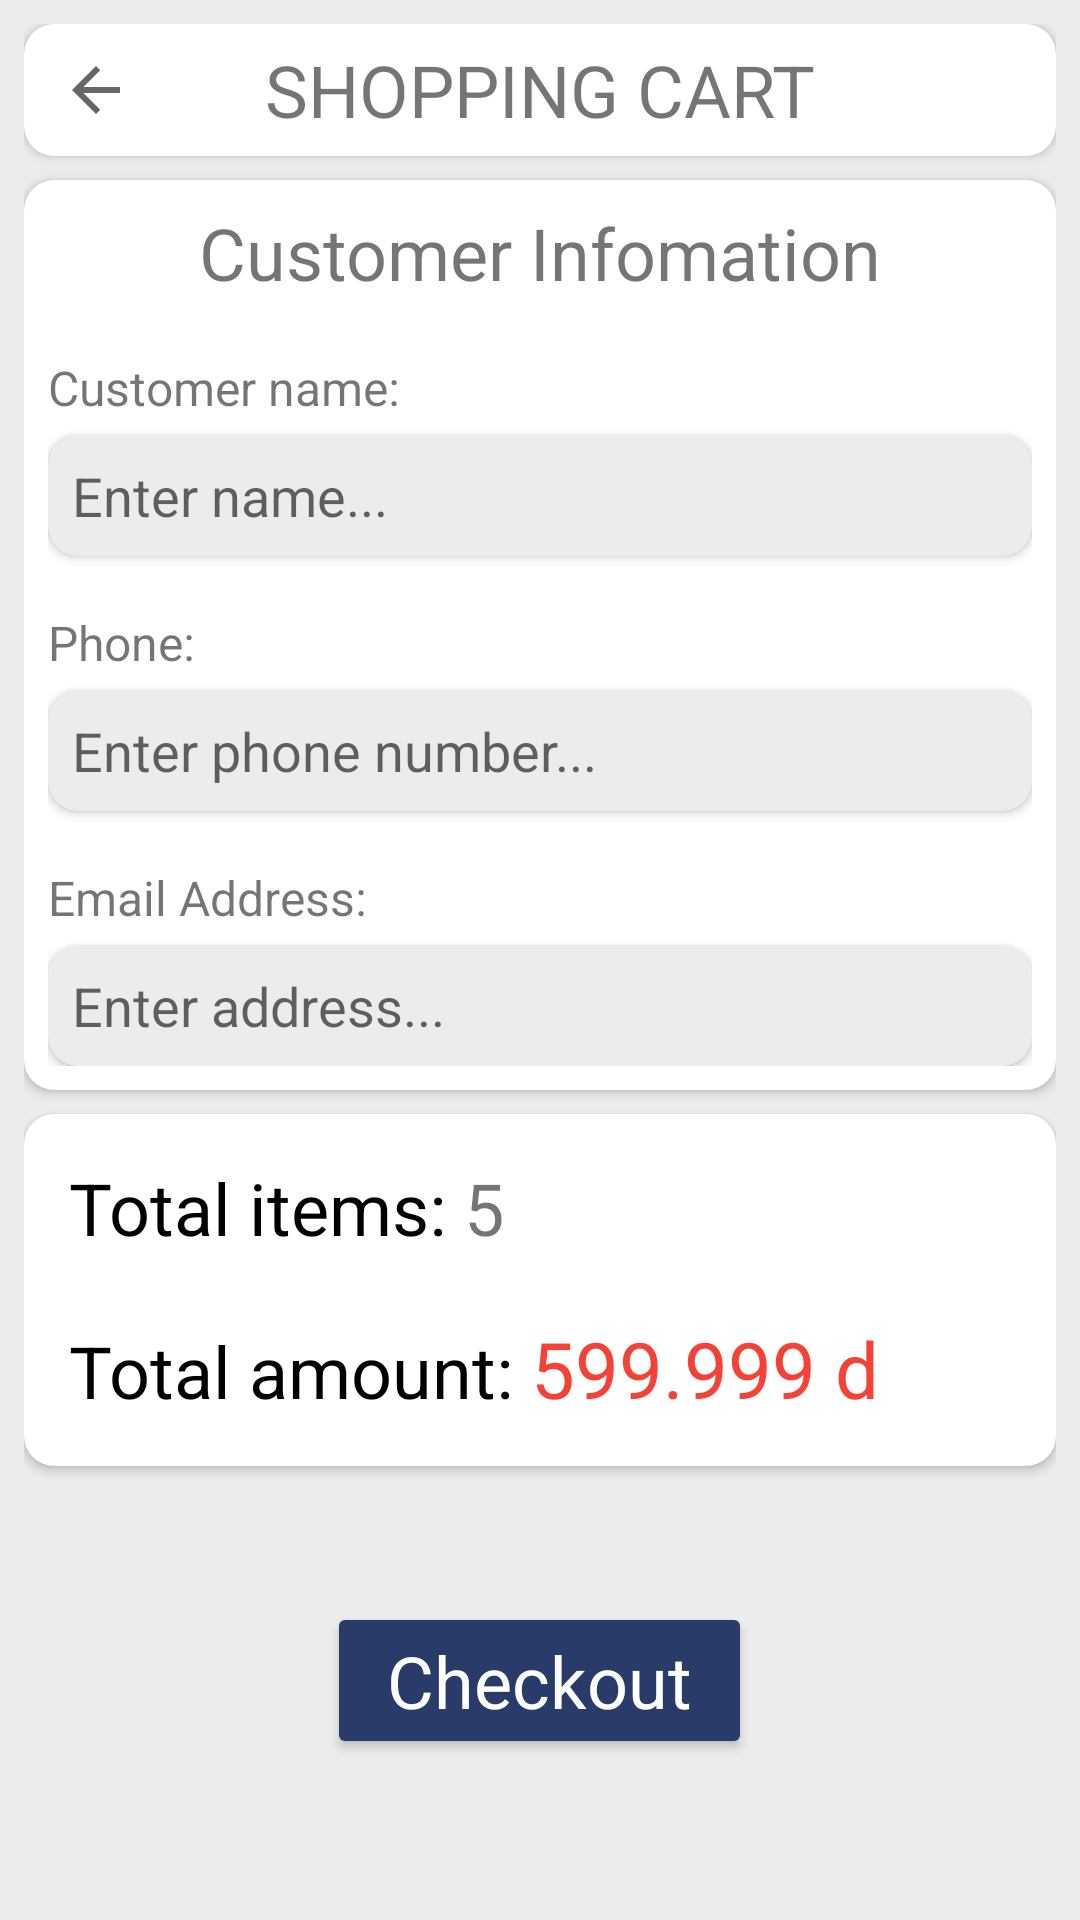

Here is an Android app screen rendered from its layout file. Give the layout XML and the strings, colors and styles it references.
<!-- AndroidManifest.xml: application theme Base.Theme.PRN392Project -->
<!-- res/layout/fragment_checkout.xml -->
<?xml version="1.0" encoding="utf-8"?>
<FrameLayout xmlns:android="http://schemas.android.com/apk/res/android"
    xmlns:tools="http://schemas.android.com/tools"
    android:layout_width="match_parent"
    android:layout_height="match_parent"
    android:background="#ECECEC"
    android:padding="8dp"
    xmlns:app="http://schemas.android.com/apk/res-auto"
    tools:context=".checkout.CheckoutFragment">

    <LinearLayout
        android:layout_width="match_parent"
        android:layout_height="match_parent"
        android:orientation="vertical">

        <androidx.cardview.widget.CardView
            android:layout_width="match_parent"
            android:layout_height="wrap_content"
            app:cardCornerRadius="10dp">

            <TextView
                android:layout_width="match_parent"
                android:layout_height="match_parent"
                android:gravity="center_vertical"
                android:padding="3dp"
                android:text="SHOPPING CART"
                android:textAlignment="center"
                android:textSize="24sp" />

            <ImageButton
                android:id="@+id/btnCheckoutBack"
                android:layout_width="wrap_content"
                android:layout_height="match_parent"
                android:backgroundTint="#00FFFFFF"
                android:src="?attr/actionModeCloseDrawable" />
        </androidx.cardview.widget.CardView>

        <androidx.cardview.widget.CardView
            android:layout_width="match_parent"
            android:layout_height="wrap_content"
            android:layout_marginVertical="8dp"
            app:cardCornerRadius="10dp">

            <LinearLayout
                android:layout_width="match_parent"
                android:layout_height="match_parent"
                android:orientation="vertical"
                android:padding="8dp">

                <TextView
                    android:layout_width="match_parent"
                    android:layout_height="wrap_content"
                    android:text="Customer Infomation"
                    android:textAlignment="center"
                    android:textSize="24sp" />

                <TextView
                    android:layout_width="match_parent"
                    android:layout_height="wrap_content"
                    android:layout_marginTop="18dp"
                    android:text="Customer name:"
                    android:textSize="16sp" />

                <androidx.cardview.widget.CardView
                    android:layout_width="match_parent"
                    android:layout_height="wrap_content"
                    android:layout_marginTop="5dp"
                    app:cardCornerRadius="10dp">

                    <EditText
                        android:id="@+id/etCheckoutName"
                        android:layout_width="match_parent"
                        android:layout_height="wrap_content"
                        android:background="@android:drawable/divider_horizontal_bright"
                        android:ems="10"
                        android:hint="Enter name..."
                        android:inputType="text"
                        android:padding="8dp" />
                </androidx.cardview.widget.CardView>

                <TextView
                    android:layout_width="match_parent"
                    android:layout_height="wrap_content"
                    android:layout_marginTop="18dp"
                    android:text="Phone:"
                    android:textSize="16sp" />

                <androidx.cardview.widget.CardView
                    android:layout_width="match_parent"
                    android:layout_height="wrap_content"
                    android:layout_marginTop="5dp"
                    app:cardCornerRadius="10dp">

                    <EditText
                        android:id="@+id/etCheckoutPhone"
                        android:layout_width="match_parent"
                        android:layout_height="wrap_content"
                        android:background="@android:drawable/divider_horizontal_bright"
                        android:ems="10"
                        android:hint="Enter phone number..."
                        android:inputType="phone"
                        android:padding="8dp" />
                </androidx.cardview.widget.CardView>

                <TextView
                    android:layout_width="match_parent"
                    android:layout_height="wrap_content"
                    android:layout_marginTop="18dp"
                    android:text="Email Address:"
                    android:textSize="16sp" />

                <androidx.cardview.widget.CardView
                    android:layout_width="match_parent"
                    android:layout_height="wrap_content"
                    android:layout_marginTop="5dp"
                    app:cardCornerRadius="10dp">

                    <EditText
                        android:id="@+id/etCheckoutAddress"
                        android:layout_width="match_parent"
                        android:layout_height="wrap_content"
                        android:background="@android:drawable/divider_horizontal_bright"
                        android:ems="10"
                        android:hint="Enter address..."
                        android:inputType="text|textEmailAddress"
                        android:padding="8dp" />
                </androidx.cardview.widget.CardView>

            </LinearLayout>

        </androidx.cardview.widget.CardView>

        <androidx.cardview.widget.CardView
            android:layout_width="match_parent"
            android:layout_height="wrap_content"
            app:cardCornerRadius="10dp"
            app:contentPadding="15dp">

            <LinearLayout
                android:layout_width="match_parent"
                android:layout_height="match_parent"
                android:orientation="vertical">

                <LinearLayout
                    android:layout_width="match_parent"
                    android:layout_height="wrap_content"
                    android:orientation="horizontal">

                    <TextView
                        android:layout_width="wrap_content"
                        android:layout_height="wrap_content"
                        android:text="Total items: "
                        android:textColor="#000000"
                        android:textSize="24sp" />

                    <TextView
                        android:id="@+id/tvCheckoutCount"
                        android:layout_width="wrap_content"
                        android:layout_height="wrap_content"
                        android:text="5"
                        android:textSize="24sp" />
                </LinearLayout>

                <LinearLayout
                    android:layout_width="match_parent"
                    android:layout_height="wrap_content"
                    android:orientation="horizontal">

                    <TextView
                        android:layout_width="wrap_content"
                        android:layout_height="wrap_content"
                        android:layout_marginTop="20dp"
                        android:text="Total amount: "
                        android:textColor="#000000"
                        android:textSize="24sp" />

                    <TextView
                        android:id="@+id/tvCheckoutTotalAmount"
                        android:layout_width="wrap_content"
                        android:layout_height="wrap_content"
                        android:layout_marginTop="20dp"
                        android:text="599.999 d"
                        android:textColor="#F44336"
                        android:textSize="26sp" />
                </LinearLayout>

            </LinearLayout>

        </androidx.cardview.widget.CardView>

        <LinearLayout
            android:layout_width="match_parent"
            android:layout_height="match_parent"
            android:gravity="center"
            android:orientation="vertical">

            <Button
                android:id="@+id/btnCheckoutSubmit"
                android:layout_width="wrap_content"
                android:layout_height="wrap_content"
                android:backgroundTint="#293B68"
                android:includeFontPadding="true"
                android:paddingHorizontal="20dp"
                android:paddingVertical="10dp"
                android:text="Checkout"
                android:textAlignment="center"
                android:textAllCaps="false"
                android:textAppearance="@style/TextAppearance.AppCompat.Body1"
                android:textColor="#FFFFFF"
                android:textSize="24sp" />
        </LinearLayout>

    </LinearLayout>

</FrameLayout>
<!-- resources referenced by this layout -->
<resources>
  <style name="Base.Theme.PRN392Project" parent="Theme.MaterialComponents.DayNight.NoActionBar">
          
          <item name="colorPrimary">@color/purple_500</item>
          <item name="colorPrimaryVariant">@color/purple_700</item>
          <item name="colorOnPrimary">@color/white</item>
          
          <item name="colorSecondary">@color/teal_200</item>
          <item name="colorSecondaryVariant">@color/teal_700</item>
          <item name="colorOnSecondary">@color/black</item>
          
          <item name="android:statusBarColor">?attr/colorPrimaryVariant</item>
          
      </style>
  <!-- not gathered from this repository: default colours our renderer supplied (Android Studio template values) -->
  <color name="purple_500">#FF6200EE</color>
  <color name="purple_700">#FF3700B3</color>
  <color name="teal_200">#FF03DAC5</color>
  <color name="teal_700">#FF018786</color>
  <color name="black">#FF000000</color>
  <color name="white">#FFFFFFFF</color>
</resources>
